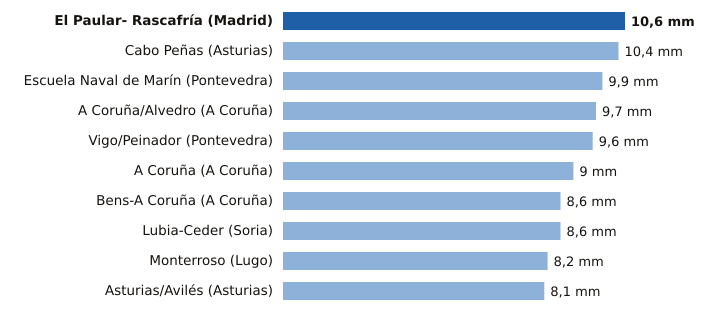

The file beside this chart, header and first rows:
estacion, provincia, mm
El Paular- Rascafría, Madrid, 10.6
Cabo Peñas, Asturias, 10.4
Escuela Naval de Marín, Pontevedra, 9.9
A Coruña/Alvedro, A Coruña, 9.7
Vigo/Peinador, Pontevedra, 9.6
A Coruña, A Coruña, 9.0
Bens-A Coruña, A Coruña, 8.6
Lubia-Ceder, Soria, 8.6
Monterroso, Lugo, 8.2
Asturias/Avilés, Asturias, 8.1
